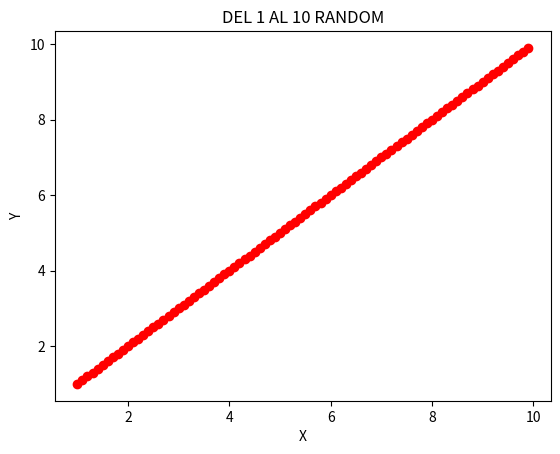

Reproduce this figure in Python.
import matplotlib.pyplot as plt
import numpy as np

x = np.arange(1,10,.1)
y = np.arange(1,10,.1)

plt.scatter(x,y, color="red")
plt.xlabel("X")
plt.ylabel("Y")
plt.title("DEL 1 AL 10 RANDOM")
plt.show()
